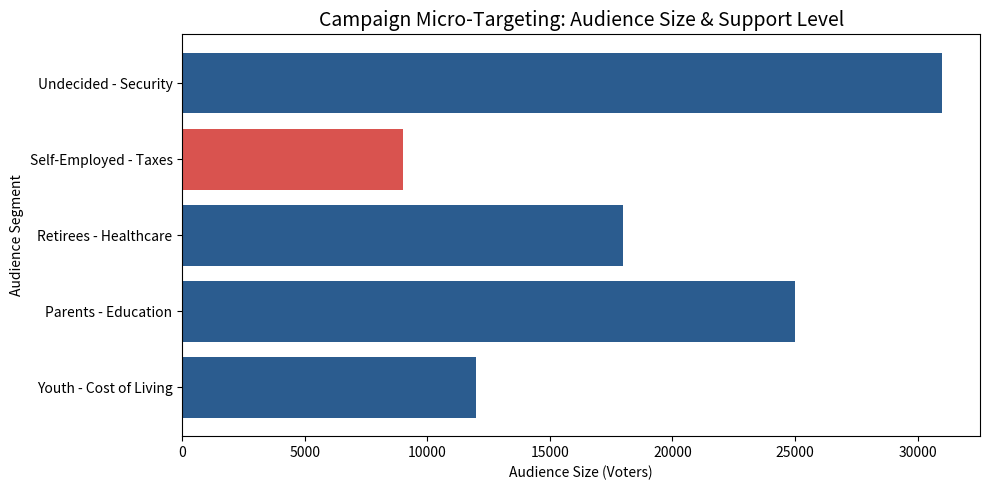

Write Python code to recreate this figure.
import pandas as pd
import matplotlib.pyplot as plt

# נתוני פילוח בוחרים לקמפיין
data = {
    'Target_Group': [
        'Youth - Cost of Living',
        'Parents - Education',
        'Retirees - Healthcare',
        'Self-Employed - Taxes',
        'Undecided - Security'
    ],
    'Support_Level': [68, 54, 75, 42, 58],
    'Voter_Count': [12000, 25000, 18000, 9000, 31000]
}

df = pd.DataFrame(data)

# הפקת גרף
plt.figure(figsize=(10, 5))
colors = ['#2b5c8f' if s > 50 else '#d9534f' for s in df['Support_Level']]
bars = plt.barh(df['Target_Group'], df['Voter_Count'], color=colors)

plt.title('Campaign Micro-Targeting: Audience Size & Support Level', fontsize=14)
plt.xlabel('Audience Size (Voters)')
plt.ylabel('Audience Segment')
plt.tight_layout()

# שמירת הגרף כתמונה
plt.savefig('voter_analysis_chart.png')
print("Done! Chart generated successfully.")
